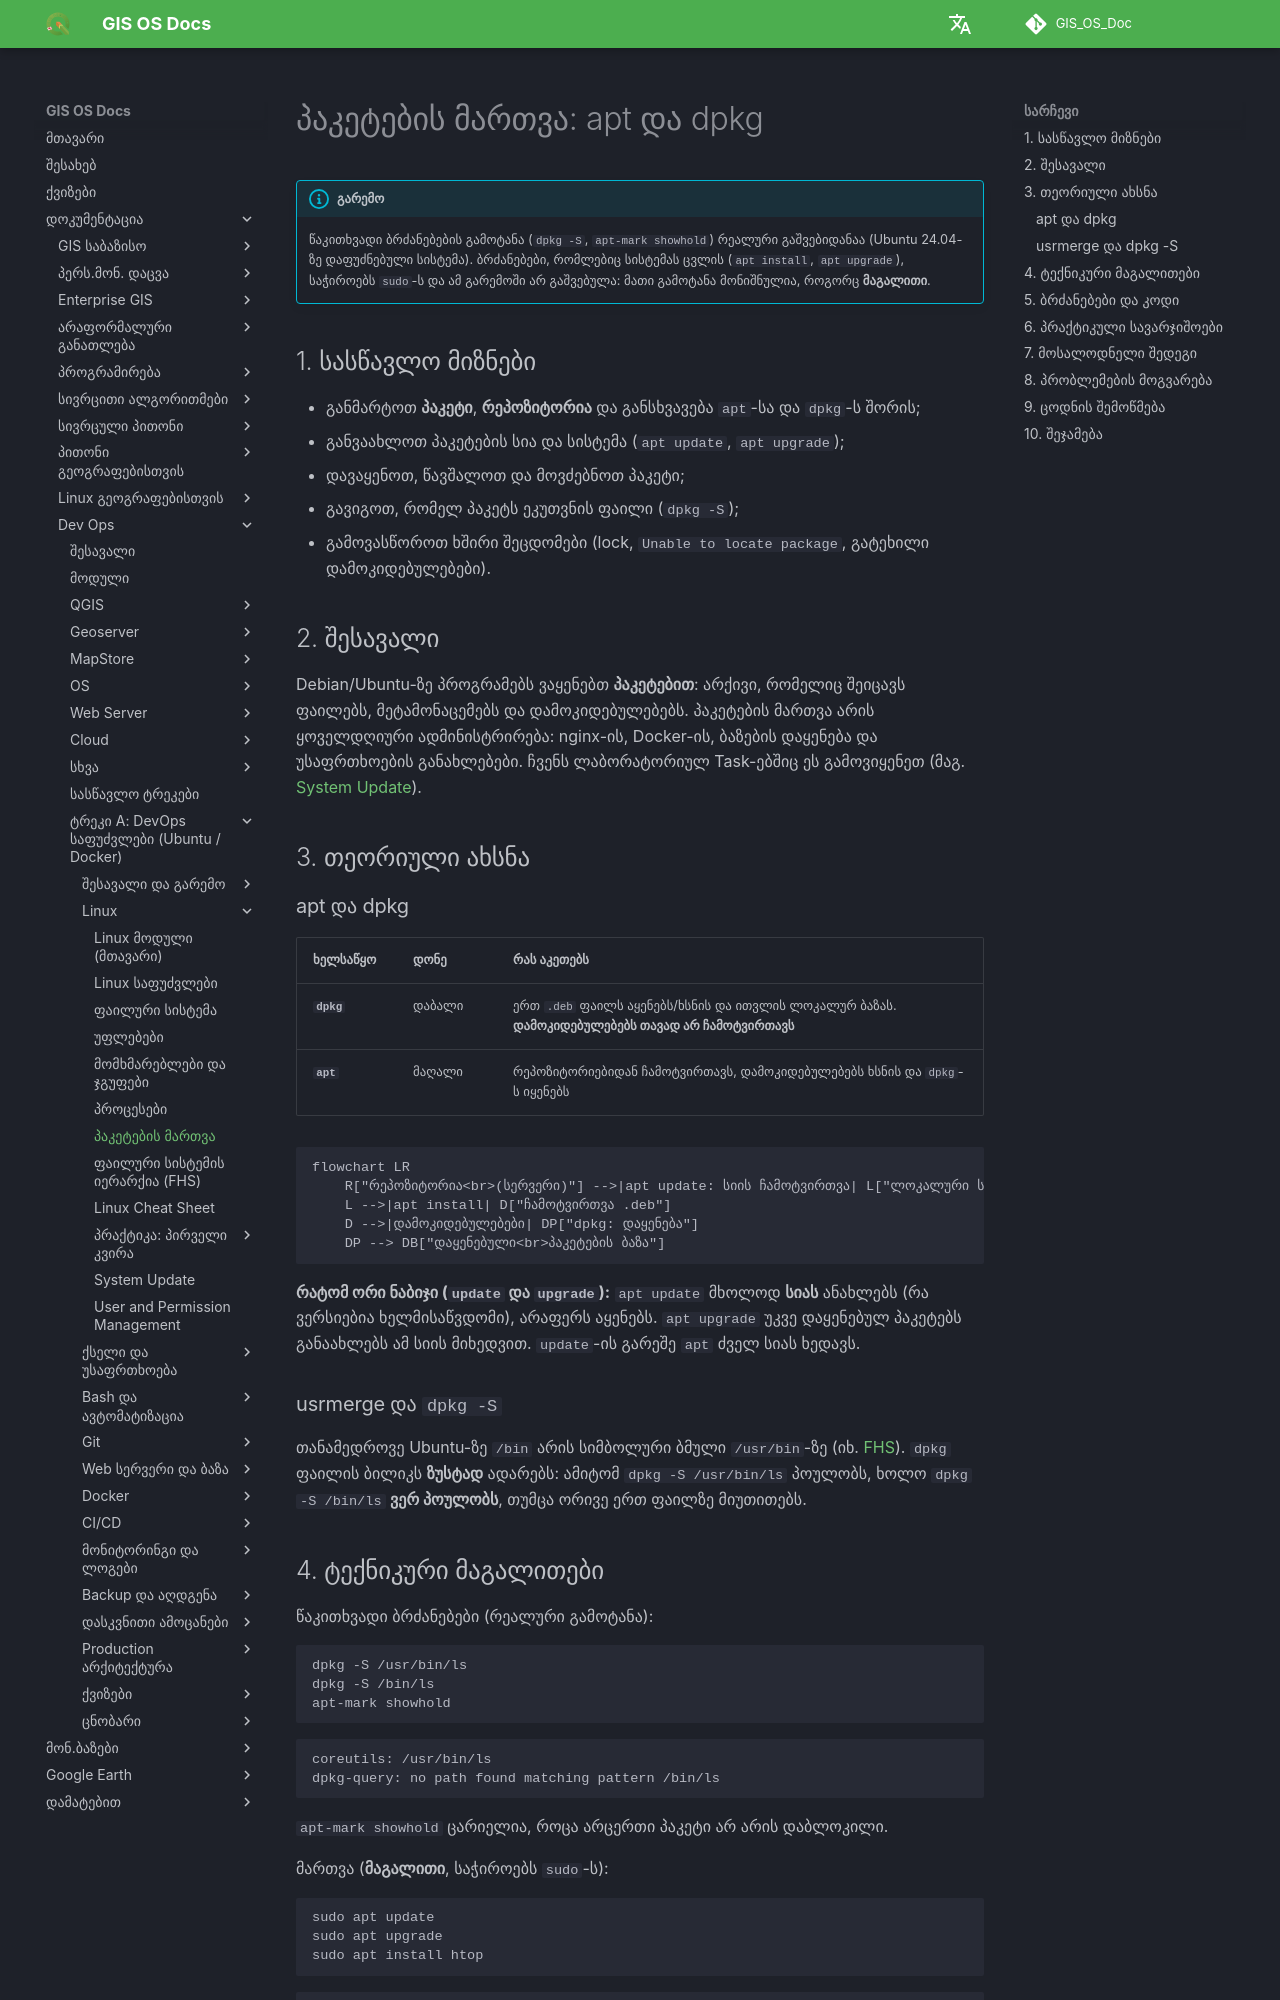

repository: GIS-Edu-Georgia/GIS_OS_Doc · page: Dev_ops/Fundamentals/academy/linux/package-management/index.html · generator: mkdocs

# პაკეტების მართვა: apt და dpkg

!!! info "გარემო"
    წაკითხვადი ბრძანებების გამოტანა (`dpkg -S`, `apt-mark showhold`) რეალური გაშვებიდანაა (Ubuntu 24.04-ზე დაფუძნებული სისტემა). ბრძანებები, რომლებიც სისტემას ცვლის (`apt install`, `apt upgrade`), საჭიროებს `sudo`-ს და ამ გარემოში არ გაშვებულა: მათი გამოტანა მონიშნულია, როგორც **მაგალითი**.

## 1. სასწავლო მიზნები

- განმარტოთ **პაკეტი**, **რეპოზიტორია** და განსხვავება `apt`-სა და `dpkg`-ს შორის;
- განვაახლოთ პაკეტების სია და სისტემა (`apt update`, `apt upgrade`);
- დავაყენოთ, წავშალოთ და მოვძებნოთ პაკეტი;
- გავიგოთ, რომელ პაკეტს ეკუთვნის ფაილი (`dpkg -S`);
- გამოვასწოროთ ხშირი შეცდომები (lock, `Unable to locate package`, გატეხილი დამოკიდებულებები).

## 2. შესავალი

Debian/Ubuntu-ზე პროგრამებს ვაყენებთ **პაკეტებით**: არქივი, რომელიც შეიცავს ფაილებს, მეტამონაცემებს და დამოკიდებულებებს. პაკეტების მართვა არის ყოველდღიური ადმინისტრირება: nginx-ის, Docker-ის, ბაზების დაყენება და უსაფრთხოების განახლებები. ჩვენს ლაბორატორიულ Task-ებშიც ეს გამოვიყენეთ (მაგ. [System Update](../../tasks/task5.md)).

## 3. თეორიული ახსნა

### apt და dpkg

| ხელსაწყო | დონე | რას აკეთებს |
|---|---|---|
| **`dpkg`** | დაბალი | ერთ `.deb` ფაილს აყენებს/ხსნის და ითვლის ლოკალურ ბაზას. **დამოკიდებულებებს თავად არ ჩამოტვირთავს** |
| **`apt`** | მაღალი | რეპოზიტორიებიდან ჩამოტვირთავს, დამოკიდებულებებს ხსნის და `dpkg`-ს იყენებს |

```mermaid
flowchart LR
    R["რეპოზიტორია<br>(სერვერი)"] -->|apt update: სიის ჩამოტვირთვა| L["ლოკალური სია"]
    L -->|apt install| D["ჩამოტვირთვა .deb"]
    D -->|დამოკიდებულებები| DP["dpkg: დაყენება"]
    DP --> DB["დაყენებული<br>პაკეტების ბაზა"]
```

**რატომ ორი ნაბიჯი (`update` და `upgrade`):** `apt update` მხოლოდ **სიას** ანახლებს (რა ვერსიებია ხელმისაწვდომი), არაფერს აყენებს. `apt upgrade` უკვე დაყენებულ პაკეტებს განაახლებს ამ სიის მიხედვით. `update`-ის გარეშე `apt` ძველ სიას ხედავს.

### usrmerge და `dpkg -S`

თანამედროვე Ubuntu-ზე `/bin` არის სიმბოლური ბმული `/usr/bin`-ზე (იხ. [FHS](../../linux/filesystem-hierarchy.md)). `dpkg` ფაილის ბილიკს **ზუსტად** ადარებს: ამიტომ `dpkg -S /usr/bin/ls` პოულობს, ხოლო `dpkg -S /bin/ls` **ვერ პოულობს**, თუმცა ორივე ერთ ფაილზე მიუთითებს.
